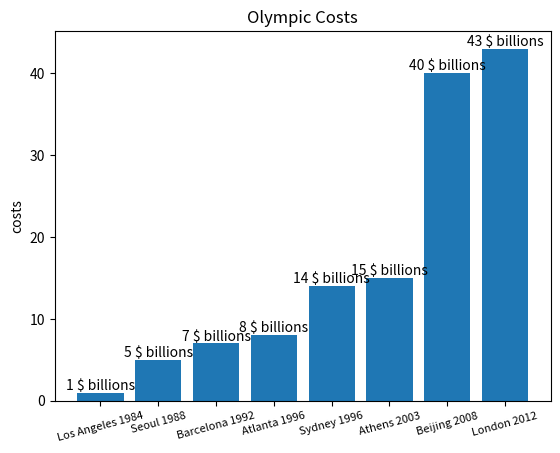

The matplotlib source for this figure:
costs=[1,8,15,7,5,14,43,40] # create a list
costs=sorted(costs) # returns sorted costs
print(costs)
# make a bar plot
import matplotlib.pyplot as plt

fig, ax = plt.subplots()

Olympic_Games = ['Los Angeles 1984','Seoul 1988','Barcelona 1992','Atlanta 1996','Sydney 1996','Athens 2003','Beijing 2008','London 2012']
ax.set_ylabel('costs')
ax.set_title('Olympic Costs') # make a title
plt.tick_params(axis='x',labelsize=8) #  change fontsize
plt.xticks(rotation=15) # rotate labels to show all of them
bar_container=ax.bar(Olympic_Games,costs)
ax.bar_label(bar_container,fmt='{:,.0f} $ billions')
plt.show()
